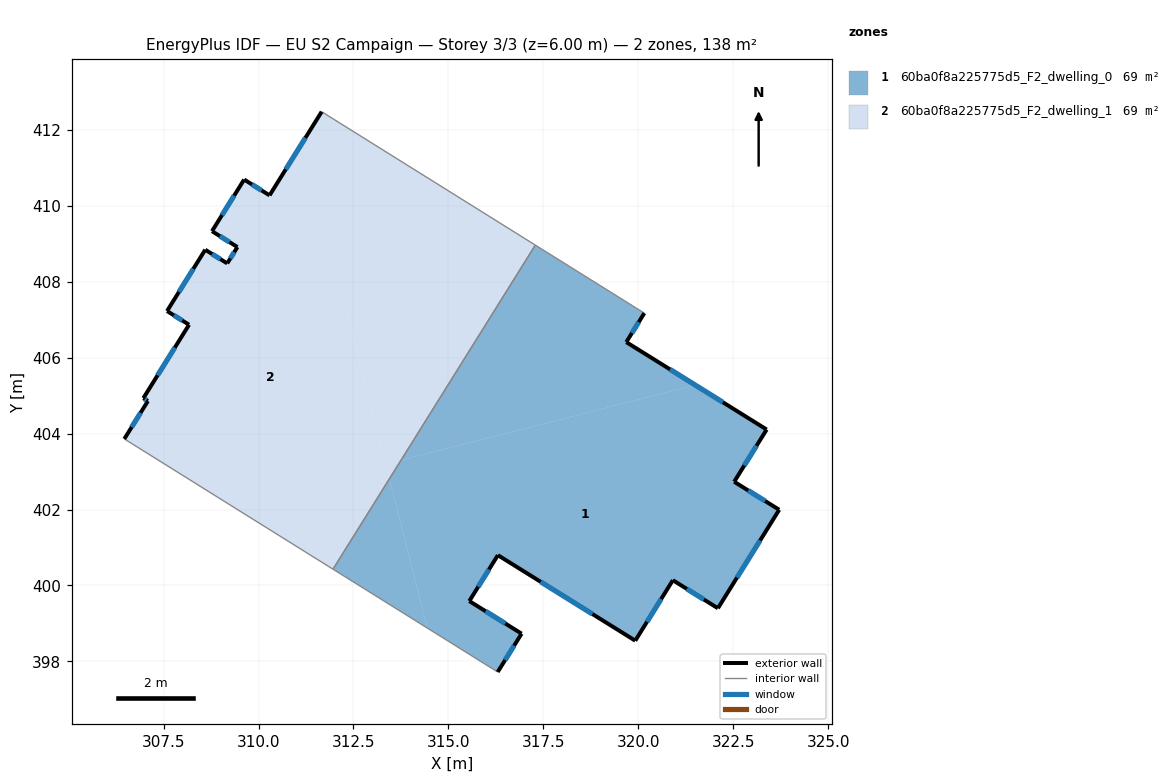
=== STOREY PLAN SPEC (per zone: floor XY polygon, exterior-wall plan segments, windows/doors) ===
zone 1: 60ba0f8a225775d5_F2_dwelling_0  (69.0 m²)
  floor: (323.38, 404.11) (322.52, 402.73) (323.71, 401.99) (322.09, 399.40) (320.91, 400.14) (319.92, 398.55) (316.30, 400.80) (315.55, 399.59) (316.93, 398.73) (316.30, 397.72) (314.45, 398.88) (313.44, 402.80) (313.75, 403.30) (321.50, 405.28)
  floor: (320.16, 407.17) (319.68, 406.41) (321.50, 405.28) (313.75, 403.30) (317.29, 408.96)
  floor: (313.44, 402.80) (314.45, 398.88) (311.96, 400.43)
  exterior wall: (315.55, 399.59) – (316.30, 400.80)  [1.4 m]
    window: (315.78, 399.97) – (316.07, 400.42)  [0.6 m²]
  exterior wall: (316.93, 398.73) – (315.55, 399.59)  [1.6 m]
    window: (316.50, 399.00) – (315.98, 399.32)  [0.7 m²]
  exterior wall: (316.30, 397.72) – (316.93, 398.73)  [1.2 m]
    window: (316.49, 398.04) – (316.73, 398.42)  [0.5 m²]
  exterior wall: (319.68, 406.41) – (320.16, 407.17)  [0.9 m]
    window: (319.83, 406.64) – (320.01, 406.93)  [0.4 m²]
  exterior wall: (323.38, 404.11) – (319.68, 406.41)  [4.4 m]
    window: (322.22, 404.82) – (320.83, 405.69)  [1.9 m²]
  exterior wall: (322.52, 402.73) – (323.38, 404.11)  [1.6 m]
    window: (322.79, 403.16) – (323.11, 403.68)  [0.7 m²]
  exterior wall: (323.71, 401.99) – (322.52, 402.73)  [1.4 m]
    window: (323.34, 402.22) – (322.89, 402.50)  [0.6 m²]
  exterior wall: (322.09, 399.40) – (323.71, 401.99)  [3.1 m]
    window: (322.60, 400.21) – (323.20, 401.19)  [1.3 m²]
  exterior wall: (320.91, 400.14) – (322.09, 399.40)  [1.4 m]
    window: (321.28, 399.91) – (321.72, 399.63)  [0.6 m²]
  exterior wall: (319.92, 398.55) – (320.91, 400.14)  [1.9 m]
    window: (320.23, 399.04) – (320.60, 399.64)  [0.8 m²]
  exterior wall: (316.30, 400.80) – (319.92, 398.55)  [4.3 m]
    window: (317.43, 400.10) – (318.79, 399.25)  [1.8 m²]
  interior walls: 3
zone 2: 60ba0f8a225775d5_F2_dwelling_1  (69.0 m²)
  floor: (317.29, 408.96) (313.75, 403.30) (313.34, 403.19) (311.18, 411.69) (311.66, 412.47)
  floor: (311.18, 411.69) (313.44, 402.80) (311.96, 400.43) (306.47, 403.86) (307.09, 404.86) (306.97, 404.93) (308.17, 406.86) (307.59, 407.22) (308.60, 408.84) (309.18, 408.48) (309.44, 408.91) (308.78, 409.33) (309.62, 410.68) (310.29, 410.27)
  floor: (313.75, 403.30) (313.44, 402.80) (313.34, 403.19)
  exterior wall: (308.17, 406.86) – (306.97, 404.93)  [2.3 m]
    window: (307.80, 406.26) – (307.34, 405.53)  [1.0 m²]
  exterior wall: (307.59, 407.22) – (308.17, 406.86)  [0.7 m]
    window: (307.77, 407.11) – (307.99, 406.98)  [0.3 m²]
  exterior wall: (308.60, 408.84) – (307.59, 407.22)  [1.9 m]
    window: (308.28, 408.34) – (307.91, 407.73)  [0.8 m²]
  exterior wall: (309.18, 408.48) – (308.60, 408.84)  [0.7 m]
    window: (309.00, 408.59) – (308.78, 408.73)  [0.3 m²]
  exterior wall: (309.44, 408.91) – (309.18, 408.48)  [0.5 m]
    window: (309.36, 408.77) – (309.26, 408.61)  [0.2 m²]
  exterior wall: (308.78, 409.33) – (309.44, 408.91)  [0.8 m]
    window: (308.98, 409.20) – (309.24, 409.04)  [0.3 m²]
  exterior wall: (309.62, 410.68) – (308.78, 409.33)  [1.6 m]
    window: (309.36, 410.26) – (309.04, 409.75)  [0.7 m²]
  exterior wall: (310.29, 410.27) – (309.62, 410.68)  [0.8 m]
    window: (310.08, 410.40) – (309.83, 410.56)  [0.3 m²]
  exterior wall: (311.66, 412.47) – (310.29, 410.27)  [2.6 m]
    window: (311.24, 411.78) – (310.72, 410.96)  [1.1 m²]
  exterior wall: (307.09, 404.86) – (306.47, 403.86)  [1.2 m]
    window: (306.90, 404.55) – (306.66, 404.17)  [0.5 m²]
  exterior wall: (306.97, 404.93) – (307.09, 404.86)  [0.1 m]
    window: (307.01, 404.91) – (307.05, 404.88)  [0.1 m²]
  interior walls: 3

=== DERIVED (storey summary) ===
Building: EU S2 Campaign
Storey: 3 of 3  (floor level z = 6.00 m)
Storey gross floor area: 138.0 m²
Zones on this storey: 2
  - 60ba0f8a225775d5_F2_dwelling_0: floor 69.0 m²; exterior wall 23.1 m (69.3 m²); 11 window(s) 9.8 m²; WWR 14.2%
  - 60ba0f8a225775d5_F2_dwelling_1: floor 69.0 m²; exterior wall 13.1 m (39.4 m²); 11 window(s) 5.6 m²; WWR 14.2%
Zone adjacency (shared interzone walls):
  - 60ba0f8a225775d5_F2_dwelling_0 ↔ 60ba0f8a225775d5_F2_dwelling_1